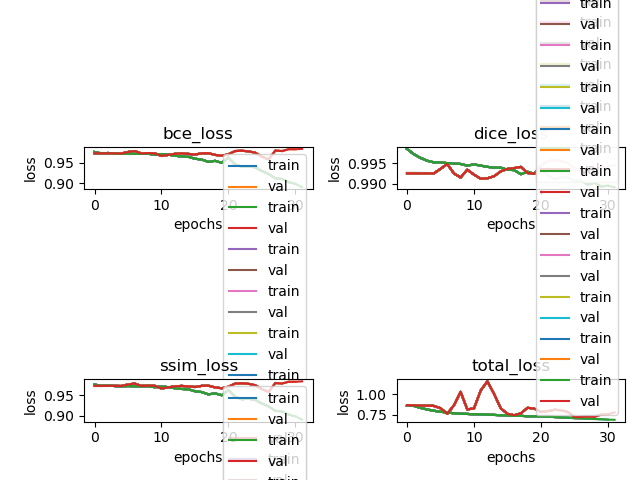

The data file committed next to this chart (first rows):
train_dice_loss, train_ssim_loss, train_bce_loss, train_total_loss, val_dice_loss, val_ssim_loss, val_bce_loss, val_total_loss
0.9985, 0.9757, 0.9757, 0.8657, 0.9925, 0.9726, 0.9726, 0.8669
0.9972, 0.9723, 0.9723, 0.858, 0.9925, 0.9726, 0.9726, 0.8638
0.9963, 0.9734, 0.9734, 0.8335, 0.9925, 0.9726, 0.9726, 0.8621
0.9956, 0.9721, 0.9721, 0.8139, 0.9925, 0.9724, 0.9724, 0.86
0.9952, 0.9713, 0.9713, 0.7978, 0.9925, 0.9721, 0.9721, 0.8572
0.9952, 0.9722, 0.9722, 0.7861, 0.9936, 0.9758, 0.9758, 0.8295
0.995, 0.9714, 0.9714, 0.776, 0.9948, 0.978, 0.978, 0.7607
0.9949, 0.9711, 0.9711, 0.7672, 0.9925, 0.9723, 0.9723, 0.8646
0.9948, 0.9716, 0.9716, 0.7605, 0.9915, 0.9732, 0.9732, 1.031
0.9944, 0.9693, 0.9693, 0.7584, 0.9934, 0.9725, 0.9725, 0.8145
0.9947, 0.9709, 0.9709, 0.7549, 0.9922, 0.9662, 0.9662, 0.827
0.9944, 0.9694, 0.9694, 0.7528, 0.9912, 0.9688, 0.9688, 1.048
0.9941, 0.9668, 0.9668, 0.7497, 0.9913, 0.9713, 0.9713, 1.161
0.9939, 0.965, 0.965, 0.7464, 0.9918, 0.9724, 0.9724, 1.005
0.9939, 0.9642, 0.9642, 0.7425, 0.993, 0.9712, 0.9712, 0.8271
0.9934, 0.9595, 0.9595, 0.7386, 0.9936, 0.9697, 0.9697, 0.7599
0.9933, 0.9575, 0.9575, 0.7343, 0.9938, 0.9725, 0.9725, 0.7428
0.9923, 0.9519, 0.9519, 0.7353, 0.9941, 0.9729, 0.9729, 0.7657
0.9929, 0.9544, 0.9544, 0.7297, 0.9926, 0.9688, 0.9688, 0.8346
0.9924, 0.9497, 0.9497, 0.7277, 0.9924, 0.9667, 0.9667, 0.824
0.9937, 0.9622, 0.9622, 0.7283, 0.9945, 0.9705, 0.9705, 0.7825
0.992, 0.9457, 0.9457, 0.7243, 0.9955, 0.9781, 0.9781, 0.7932
0.9911, 0.9401, 0.9401, 0.7203, 0.9957, 0.9788, 0.9788, 0.8099
0.9916, 0.9414, 0.9414, 0.7154, 0.9955, 0.9774, 0.9774, 0.8047
0.9915, 0.9384, 0.9384, 0.7118, 0.9951, 0.9741, 0.9741, 0.7833
0.9907, 0.9297, 0.9297, 0.7071, 0.9937, 0.9645, 0.9645, 0.7197
0.9907, 0.9227, 0.9227, 0.7039, 0.9933, 0.9578, 0.9578, 0.7219
0.9898, 0.9121, 0.9121, 0.7, 0.9936, 0.9793, 0.9793, 0.727
0.9902, 0.9106, 0.9106, 0.6962, 0.9936, 0.9781, 0.9781, 0.7224
0.9893, 0.9027, 0.9027, 0.6931, 0.9939, 0.9825, 0.9825, 0.7506
0.9895, 0.8987, 0.8987, 0.6883, 0.9942, 0.9824, 0.9824, 0.7554
0.9891, 0.8903, 0.8903, 0.6861, 0.9945, 0.9834, 0.9834, 0.7772
